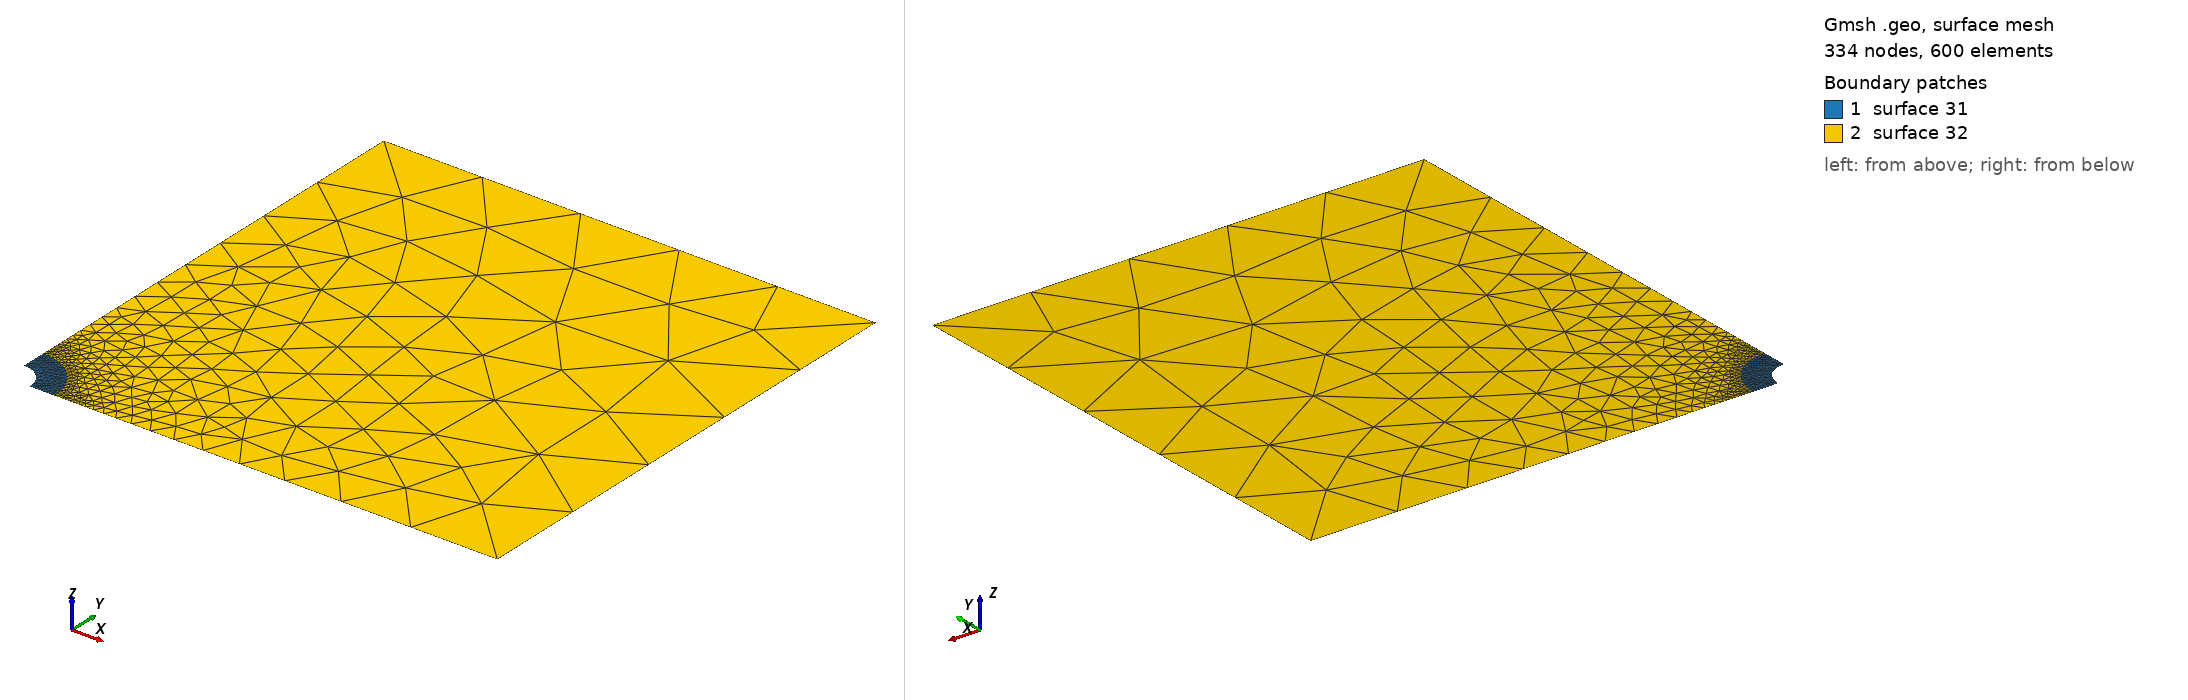

Gmsh geometry script, surface-meshed: 334 nodes, 600 surface elements. Boundary patches (legend numbers): 1 surface 31, 2 surface 32. Left view from above one corner, right view from below the opposite corner. The script declares no physical surfaces, so the legend lists its geometric surfaces. The drawing asked Gmsh for element sizes between 1% and 20% of the model's largest extent; the script's own settings can give other sizes.

=== two_dimensional_plane_strain_cavity_1.0_1.0_0.1_0.001_0.2.geo (drawn) ===

Mesh.Algorithm = 8;
near_cavity_elem_size = DefineNumber[ 0.001, Name "Parameters/near_cavity_elem_size" ];
far_cavity_elem_size  = DefineNumber[ 0.2, Name "Parameters/far_cavity_elem_size" ];
r_cavity  = DefineNumber[ 0.05, Name "Parameters/r_cavity" ];
L         = DefineNumber[ 1, Name "Parameters/L"];
H         = DefineNumber[ 1, Name "Parameters/H"];
Point(1) = {0, 0, 0, near_cavity_elem_size};
Point(2) = {r_cavity, 0, 0, near_cavity_elem_size};
Point(3) = {2*r_cavity, 0, 0, near_cavity_elem_size};
Point(4) = {L, 0, 0, far_cavity_elem_size};
Point(5) = {L, H, 0, far_cavity_elem_size};
Point(6) = {0, H, 0, far_cavity_elem_size};
Point(7) = {0, 2*r_cavity, 0, near_cavity_elem_size};
Point(8) = {0, r_cavity, 0, near_cavity_elem_size};
Line(1) = {2, 3}; 
Line(2) = {3, 4}; 
Line(3) = {4, 5};
Line(4) = {5, 6};
Line(5) = {6, 7};
Line(6) = {7, 8};
Circle(7) = {8, 1, 2};
Circle(8) = {7, 1, 3};
Curve Loop(21) = {1, -8, 6, 7};
Curve Loop(22) = {2, 3, 4, 5, 8};
Plane Surface(31) = {21};
Plane Surface(32) = {-21, -22};
Mesh.MshFileVersion = 2.0;
